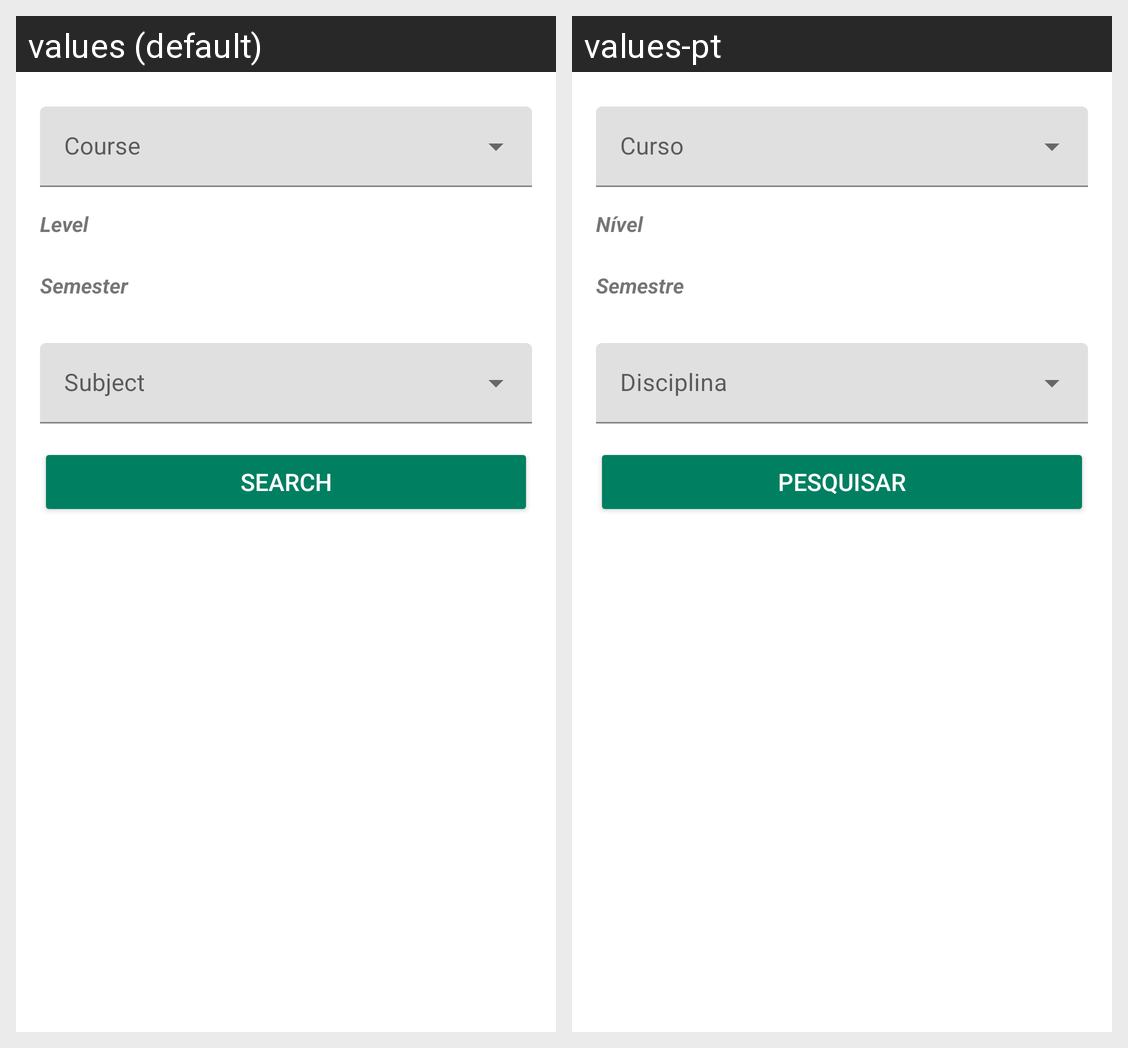

For this localized Android screen grid, give each drawn string resource with its value in every locale shown.
Android screen res/layout/filter_bottom_sheet.xml rendered under 2 locales, left to right: values (default), values-pt. Device: Nexus 5 (rendered at 1080×1920; each locale shown at half size, 540×960, under a caption strip naming it); theme Theme.SchoolContentManager.
Strings drawn on this screen, with the default value and each locale's value (text and hints the layout hard-codes, and strings that could not be matched under every locale, appear in the picture but are not listed):

level
  values: Level
  values-pt: Nível

semester
  values: Semester
  values-pt: Semestre

search
  values: Search
  values-pt: Pesquisar
